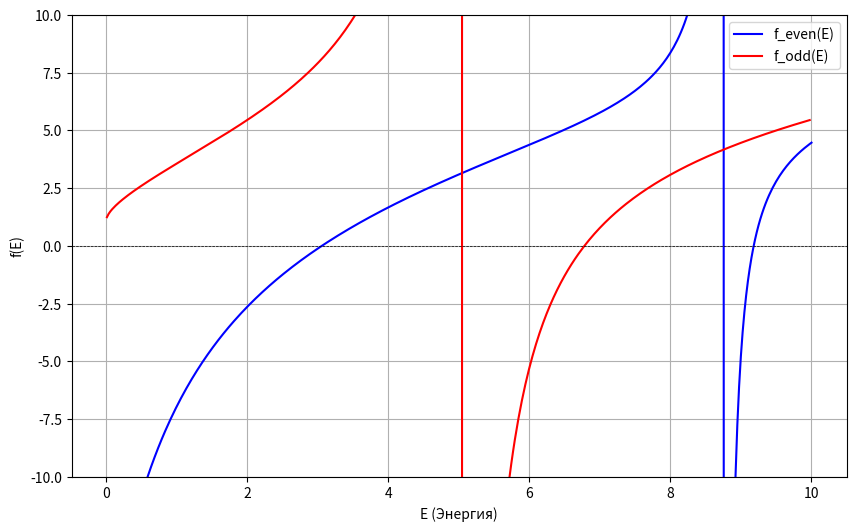

The script that saved this image:
import numpy as np
import matplotlib.pyplot as plt

def bisect(func, a, b, precision=1e-6, max_iter=100):
    if func(a) * func(b) >= 0:
        raise ValueError("Функция должна иметь разные знаки на концах интервала [a, b].")

    for i in range(max_iter):
        mid = (a + b) / 2.0
        f_mid = func(mid)
        if abs(f_mid) < precision or (b - a) / 2.0 < precision:
            return mid

        if func(a) * f_mid < 0:
            b = mid
        else:
            a = mid
    return mid

def simple_iterations(func, x0, tol=1e-6, max_iter=100):
    x = x0
    for i in range(max_iter):
        x_new = func(x)
        if abs(x_new - x) < tol:
            return x_new

        x = x_new

    raise ValueError("Метод простых итераций не сошелся за максимальное количество итераций.")

def newton_method(func, dfunc, x0, tol=1e-6, max_iter=10000):
    x = x0
    for i in range(max_iter):
        fx = func(x)
        dfx = dfunc(x)
        if abs(dfx) < 1e-10:
            raise ValueError("Производная слишком близка к нулю.")
        x_new = x - fx / dfx
        if abs(x_new - x) < tol:
            return x_new

        x = x_new

    raise ValueError("Метод Ньютона не сошелся за максимальное количество итераций.")

U0 = 10
a = 1

def f_even(E, m = 1):
    k = np.sqrt(2 * m * (U0 - E))
    kappa = np.sqrt(2 * m * E)
    return kappa - k * np.tan(k * a)

def f_odd(E, m = 1):
    k = np.sqrt(2 * m * (U0 - E))
    kappa = np.sqrt(2 * m * E)
    return kappa + k / np.tan(k * a)

def df_even(E, m = 1):
    k = np.sqrt(2 * m * (U0 - E))
    return m * ((a * k * (1 / np.cos(k * a))**2) + (U0 / (np.sqrt(E * (E + U0)) * k ** 2)))

def df_odd(E, m = 1):
    k = np.sqrt(2 * m * (U0 - E))
    kappa = np.sqrt(2 * m * E)
    return m * ((a * k * (1 / np.cos(k * a))**2) - (U0 / (np.sqrt(E * (E + U0)) * kappa ** 2)))


E_min = 0
E_max = U0


E_even_bisect = bisect(f_even, 9, 9.5)
E_odd_bisect = bisect(f_odd, 6, 7)

E_even_newton = newton_method(f_even, df_even, 0.9 * U0)
E_odd_newton = newton_method(f_odd, df_odd, 0.6 * U0)

def iteration_even(E, m = 1):
    k = np.sqrt(2 * m * (U0 - E))
    kappa = np.sqrt(2 * m * E)
    return U0 - ((np.arctan(kappa / k) / a) ** 2 / 2 * m)

def iteration_odd(E, m = 1):
    k = np.sqrt(2 * m * (U0 - E))
    kappa = np.sqrt(2 * m * E)
    return U0 - ((np.arctan(- k / kappa) / a) ** 2 / 2 * m)
    #return U0 - ((kappa / np.tan(k * a))) ** 2 / (2 * m)


E_even_simple = simple_iterations(iteration_even, 0.3 * U0)
E_odd_simple = simple_iterations(iteration_odd, 0.8 * U0)


print(E_even_bisect, E_even_newton, E_even_simple, E_odd_bisect, E_odd_newton, E_odd_simple)
E = np.linspace(0.01, 10.0, 400)


f_even_values = f_even(E)
f_odd_values = f_odd(E)
plt.figure(figsize=(10, 6))
plt.plot(E, f_even_values, label='f_even(E)', color='blue')
plt.plot(E, f_odd_values, label='f_odd(E)', color='red')
plt.axhline(0, color='black', linewidth=0.5, linestyle='--')
plt.xlabel('E (Энергия)')
plt.ylabel('f(E)')
plt.legend()
plt.grid(True)
plt.ylim(-10, 10)
plt.show()